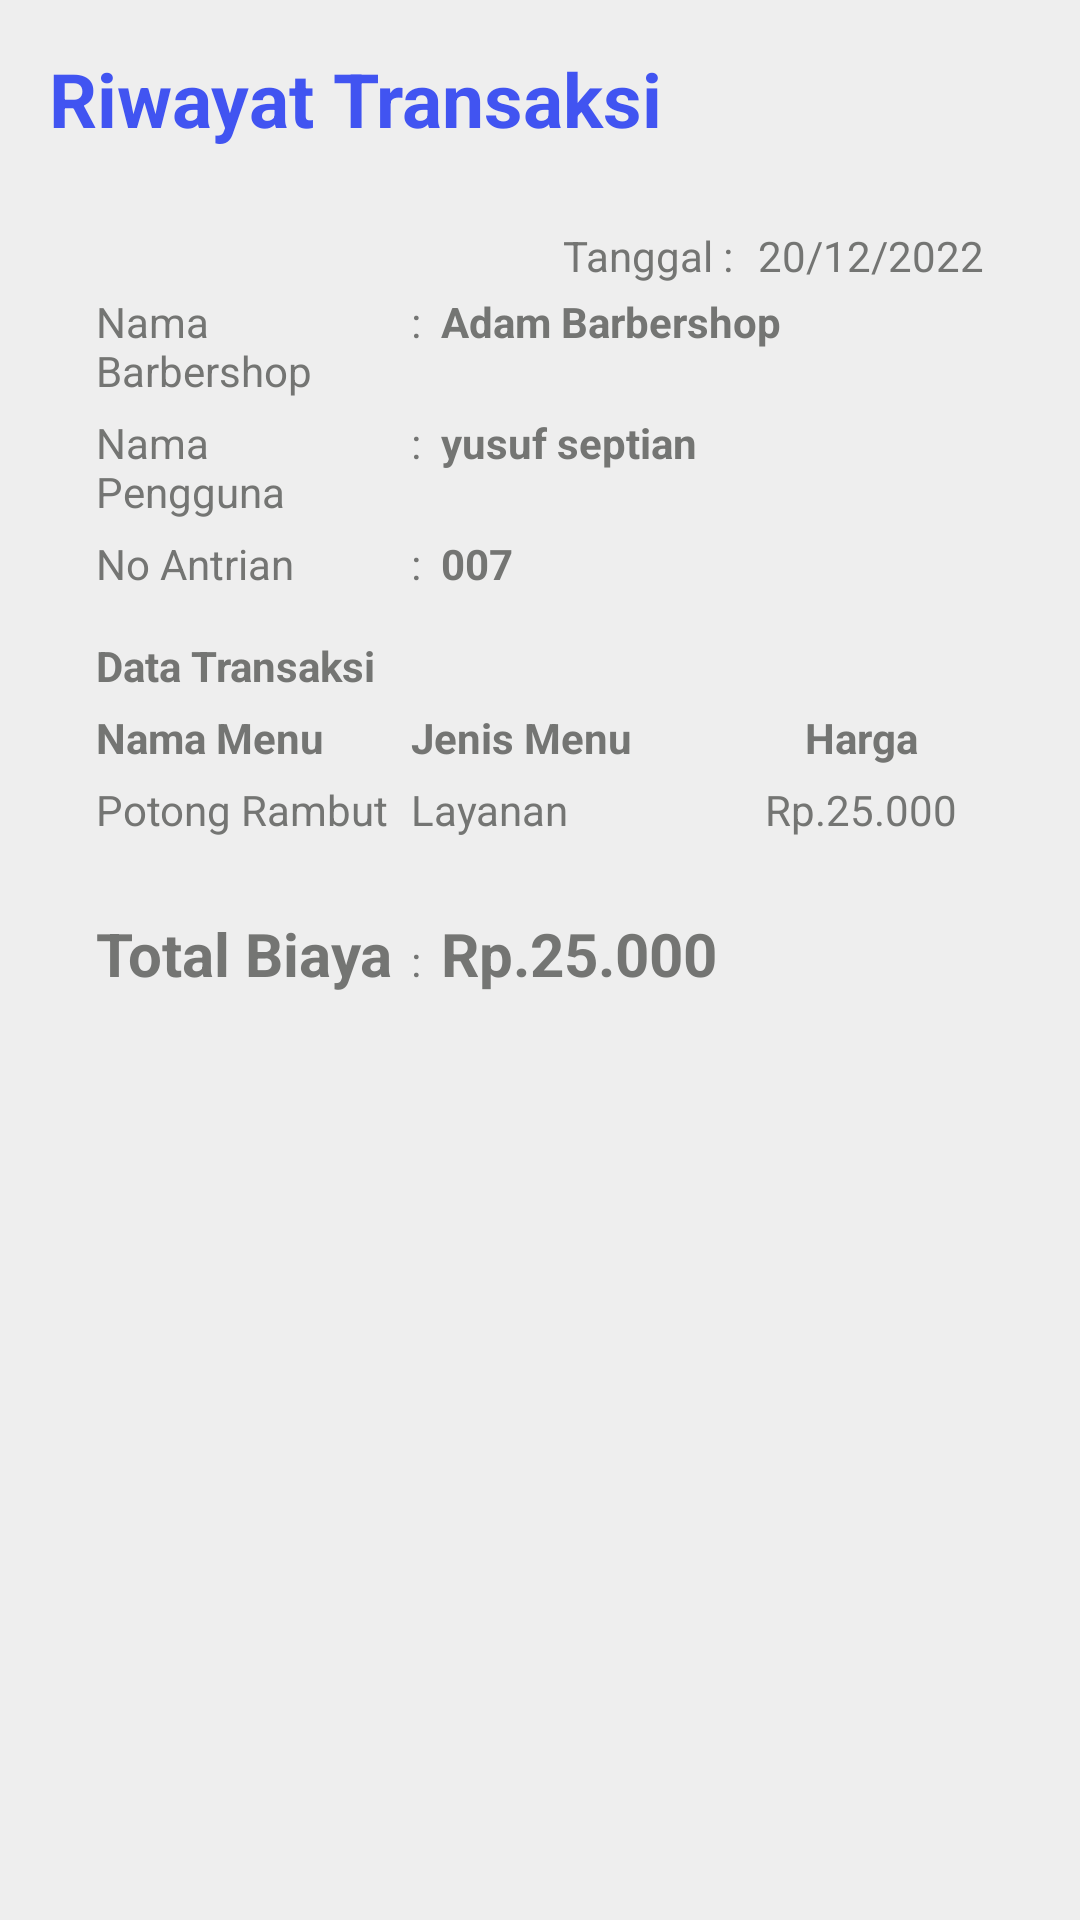

Produce the Android XML layout that renders to this screen, including the resource entries it uses.
<!-- AndroidManifest.xml: application theme Theme.Findbarber -->
<!-- res/layout/fragment_transaksi.xml -->
<?xml version="1.0" encoding="utf-8"?>
<FrameLayout xmlns:android="http://schemas.android.com/apk/res/android"
    xmlns:card_view="http://schemas.android.com/apk/res-auto"
    xmlns:tools="http://schemas.android.com/tools"
    android:layout_width="match_parent"
    android:background="@color/background"
    android:layout_height="match_parent"
    tools:context=".transaksiFragment">
    <LinearLayout
        android:layout_width="match_parent"
        android:layout_height="match_parent"
        android:orientation="vertical">
        <TextView
            android:layout_width="wrap_content"
            android:layout_height="wrap_content"
            android:gravity="center"
            android:layout_marginTop="16dp"
            android:layout_marginLeft="16dp"
            android:text="Riwayat Transaksi"
            android:layout_alignParentLeft="true"
            android:textColor="@color/primarycolor"
            android:textStyle="bold"
            android:textSize="25sp" />

    <LinearLayout
        android:id="@+id/kotak_dataServis"
        android:layout_width="match_parent"
        android:layout_height="wrap_content"
        android:layout_marginStart="16dp"
        android:layout_marginLeft="16dp"
        android:layout_marginTop="10dp"
        android:layout_marginEnd="16dp"
        android:layout_marginRight="16dp"
        android:layout_marginBottom="16dp"
        android:background="@drawable/bg_putih"
        android:elevation="5dp"
        android:orientation="vertical"
        android:padding="16dp">

        <LinearLayout
            android:layout_width="match_parent"
            android:layout_height="wrap_content"
            android:layout_marginBottom="3dp"
            android:gravity="right"
            android:orientation="horizontal">

            <TextView
                android:layout_width="wrap_content"
                android:layout_height="wrap_content"
                android:layout_marginRight="5dp"
                android:textColor="@color/abu2"
                android:text="Tanggal : " />

            <TextView
                android:layout_width="wrap_content"
                android:layout_height="wrap_content"
                android:textColor="@color/abu2"
                android:text="20/12/2022" />
        </LinearLayout>

        <LinearLayout
            android:layout_width="match_parent"
            android:layout_height="wrap_content"
            android:layout_marginBottom="5dp"
            android:orientation="horizontal">

            <TextView
                android:layout_width="100dp"
                android:layout_height="wrap_content"
                android:layout_marginRight="5dp"
                android:textColor="@color/abu2"
                android:text="Nama Barbershop" />

            <TextView
                android:layout_width="10dp"
                android:layout_height="wrap_content"
                android:textColor="@color/abu2"
                android:text=":" />

            <TextView
                android:layout_width="wrap_content"
                android:layout_height="wrap_content"
                android:text="Adam Barbershop"
                android:textColor="@color/abu2"
                android:textStyle="bold" />
        </LinearLayout>

        <LinearLayout
            android:layout_width="match_parent"
            android:layout_height="wrap_content"
            android:layout_marginBottom="5dp"
            android:orientation="horizontal">

            <TextView
                android:layout_width="100dp"
                android:layout_height="wrap_content"
                android:layout_marginRight="5dp"
                android:textColor="@color/abu2"
                android:text="Nama Pengguna" />

            <TextView
                android:layout_width="10dp"
                android:layout_height="wrap_content"
                android:textColor="@color/abu2"
                android:text=":" />

            <TextView
                android:layout_width="wrap_content"
                android:layout_height="wrap_content"
                android:textColor="@color/abu2"
                android:text="yusuf septian"
                android:textStyle="bold" />
        </LinearLayout>

        <LinearLayout
            android:layout_width="match_parent"
            android:layout_height="wrap_content"
            android:layout_marginBottom="5dp"
            android:orientation="horizontal">

            <TextView
                android:layout_width="100dp"
                android:layout_height="wrap_content"
                android:layout_marginRight="5dp"
                android:textColor="@color/abu2"
                android:text="No Antrian" />

            <TextView
                android:layout_width="10dp"
                android:layout_height="wrap_content"
                android:textColor="@color/abu2"
                android:text=":" />

            <TextView
                android:layout_width="wrap_content"
                android:layout_height="wrap_content"
                android:textColor="@color/abu2"
                android:text="007"
                android:textStyle="bold" />
        </LinearLayout>

        <LinearLayout
            android:layout_width="match_parent"
            android:layout_height="wrap_content"
            android:orientation="vertical">
            <TextView
                android:layout_width="130dp"
                android:layout_height="wrap_content"
                android:layout_marginTop="10dp"
                android:layout_marginBottom="5dp"
                android:layout_marginRight="5dp"
                android:text="Data Transaksi"
                android:textColor="@color/abu2"
                android:textStyle="bold"/>

            
            <LinearLayout
                android:layout_width="match_parent"
                android:layout_height="wrap_content"
                android:layout_marginBottom="5dp"
                android:orientation="horizontal">

                <TextView
                    android:layout_width="100dp"
                    android:layout_height="wrap_content"
                    android:layout_marginRight="5dp"
                    android:textColor="@color/abu2"
                    android:text="Nama Menu"
                    android:textStyle="bold"/>

                <TextView
                    android:layout_width="100dp"
                    android:layout_height="wrap_content"
                    android:text="Jenis Menu"
                    android:textColor="@color/abu2"
                    android:textStyle="bold"/>

                <TextView
                    android:layout_width="100dp"
                    android:layout_height="wrap_content"
                    android:gravity="center"
                    android:text="Harga"
                    android:textColor="@color/abu2"
                    android:textStyle="bold" />
            </LinearLayout>

            
            <LinearLayout
                android:layout_width="match_parent"
                android:layout_height="wrap_content"
                android:layout_marginBottom="5dp"
                android:orientation="horizontal">

                <TextView
                    android:layout_width="100dp"
                    android:layout_height="wrap_content"
                    android:layout_marginRight="5dp"
                    android:textColor="@color/abu2"
                    android:text="Potong Rambut" />

                <TextView
                    android:layout_width="100dp"
                    android:layout_height="wrap_content"
                    android:textColor="@color/abu2"
                    android:text="Layanan" />

                <TextView
                    android:layout_width="100dp"
                    android:layout_height="wrap_content"
                    android:textColor="@color/abu2"
                    android:gravity="center"
                    android:text="Rp.25.000" />
            </LinearLayout>

        </LinearLayout>

        <LinearLayout
            android:layout_width="match_parent"
            android:layout_height="wrap_content"
            android:layout_marginTop="20dp"
            android:layout_marginBottom="5dp"
            android:orientation="horizontal">

            <TextView
                android:layout_width="100dp"
                android:layout_height="wrap_content"
                android:textColor="@color/abu2"
                android:layout_marginRight="5dp"
                android:text="Total Biaya"
                android:textSize="20sp"
                android:textStyle="bold" />

            <TextView
                android:layout_width="10dp"
                android:layout_height="wrap_content"
                android:textColor="@color/abu2"
                android:text=":" />

            <TextView
                android:layout_width="wrap_content"
                android:layout_height="wrap_content"
                android:textColor="@color/abu2"
                android:text="Rp.25.000 "
                android:textSize="20sp"
                android:textStyle="bold" />
        </LinearLayout>
    </LinearLayout>
    </LinearLayout>

</FrameLayout>
<!-- resources referenced by this layout -->
<resources>
  <color name="abu2">#747573</color>
  <color name="background">#EEEEEE</color>
  <color name="primarycolor">#4154f1</color>
  <style name="Theme.Findbarber" parent="Theme.AppCompat.Light.NoActionBar">
          <item name="colorPrimary">@color/primarycolor</item>
          <item name="colorSecondary">@color/secondcolor</item>
          <item name="colorAccent">@color/black</item>
          <item name="colorOnSecondary">@color/white</item>
      </style>
  <color name="secondcolor">#55BBAF</color>
  <color name="black">#000000</color>
  <color name="white">#FFFFFF</color>
</resources>
